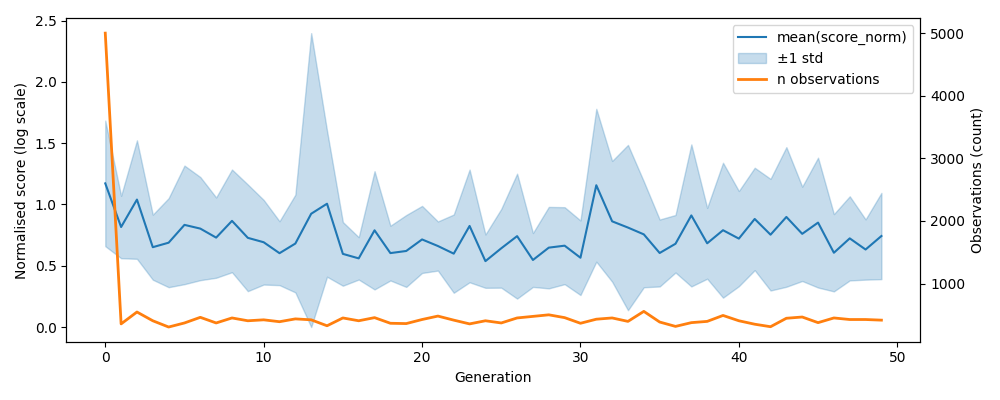

Source data for this figure (header and first rows):
, gen, mean, std, n, lower, upper
0, 0, 1.172, 0.5123, 5000, 0.6596, 1.684
1, 1, 0.816, 0.2546, 355, 0.5614, 1.071
2, 2, 1.04, 0.4833, 545, 0.5565, 1.523
3, 3, 0.6514, 0.2653, 405, 0.386, 0.9167
4, 4, 0.6881, 0.3631, 305, 0.325, 1.051
5, 5, 0.8334, 0.4837, 370, 0.3497, 1.317
6, 6, 0.803, 0.4207, 460, 0.3823, 1.224
7, 7, 0.7295, 0.3276, 370, 0.4019, 1.057
8, 8, 0.8661, 0.419, 450, 0.4471, 1.285
9, 9, 0.7276, 0.4349, 405, 0.2927, 1.163
10, 10, 0.6917, 0.3453, 420, 0.3464, 1.037
11, 11, 0.6024, 0.2607, 390, 0.3417, 0.8631
12, 12, 0.6811, 0.3986, 435, 0.2825, 1.08
13, 13, 0.9243, 1.473, 420, 1e-12, 2.398
14, 14, 1.006, 0.5956, 325, 0.4104, 1.602
15, 15, 0.5968, 0.2598, 450, 0.337, 0.8566
16, 16, 0.5601, 0.1728, 405, 0.3873, 0.7329
17, 17, 0.789, 0.4824, 455, 0.3066, 1.271
18, 18, 0.6032, 0.2234, 365, 0.3798, 0.8265
19, 19, 0.6204, 0.2932, 360, 0.3272, 0.9136
20, 20, 0.7146, 0.2736, 425, 0.441, 0.9881
21, 21, 0.6609, 0.2004, 480, 0.4605, 0.8613
22, 22, 0.5986, 0.3192, 415, 0.2794, 0.9179
23, 23, 0.8247, 0.4597, 355, 0.3651, 1.284
24, 24, 0.5375, 0.2176, 405, 0.3199, 0.7551
25, 25, 0.6423, 0.3213, 370, 0.321, 0.9637
26, 26, 0.7415, 0.5096, 450, 0.2319, 1.251
27, 27, 0.547, 0.2198, 475, 0.3273, 0.7668
28, 28, 0.6476, 0.3324, 500, 0.3153, 0.98
29, 29, 0.6637, 0.3139, 455, 0.3498, 0.9777
30, 30, 0.5654, 0.3042, 365, 0.2612, 0.8696
31, 31, 1.157, 0.6236, 430, 0.5332, 1.78
32, 32, 0.8623, 0.4926, 450, 0.3697, 1.355
33, 33, 0.8114, 0.6744, 395, 0.1371, 1.486
34, 34, 0.7559, 0.4315, 555, 0.3245, 1.187
35, 35, 0.604, 0.2732, 385, 0.3308, 0.8771
36, 36, 0.6794, 0.2347, 315, 0.4446, 0.9141
37, 37, 0.9105, 0.5794, 375, 0.3311, 1.49
38, 38, 0.683, 0.2889, 395, 0.3941, 0.972
39, 39, 0.7899, 0.5504, 490, 0.2395, 1.34
40, 40, 0.7213, 0.3883, 405, 0.333, 1.11
41, 41, 0.8816, 0.4179, 350, 0.4637, 1.3
42, 42, 0.7533, 0.4553, 310, 0.298, 1.209
43, 43, 0.898, 0.5696, 445, 0.3284, 1.468
44, 44, 0.7603, 0.3848, 465, 0.3755, 1.145
45, 45, 0.8519, 0.5297, 375, 0.3222, 1.382
46, 46, 0.6059, 0.3152, 450, 0.2907, 0.9211
47, 47, 0.7234, 0.3432, 425, 0.3801, 1.067
48, 48, 0.6324, 0.2458, 425, 0.3866, 0.8782
49, 49, 0.7425, 0.3519, 415, 0.3906, 1.094
